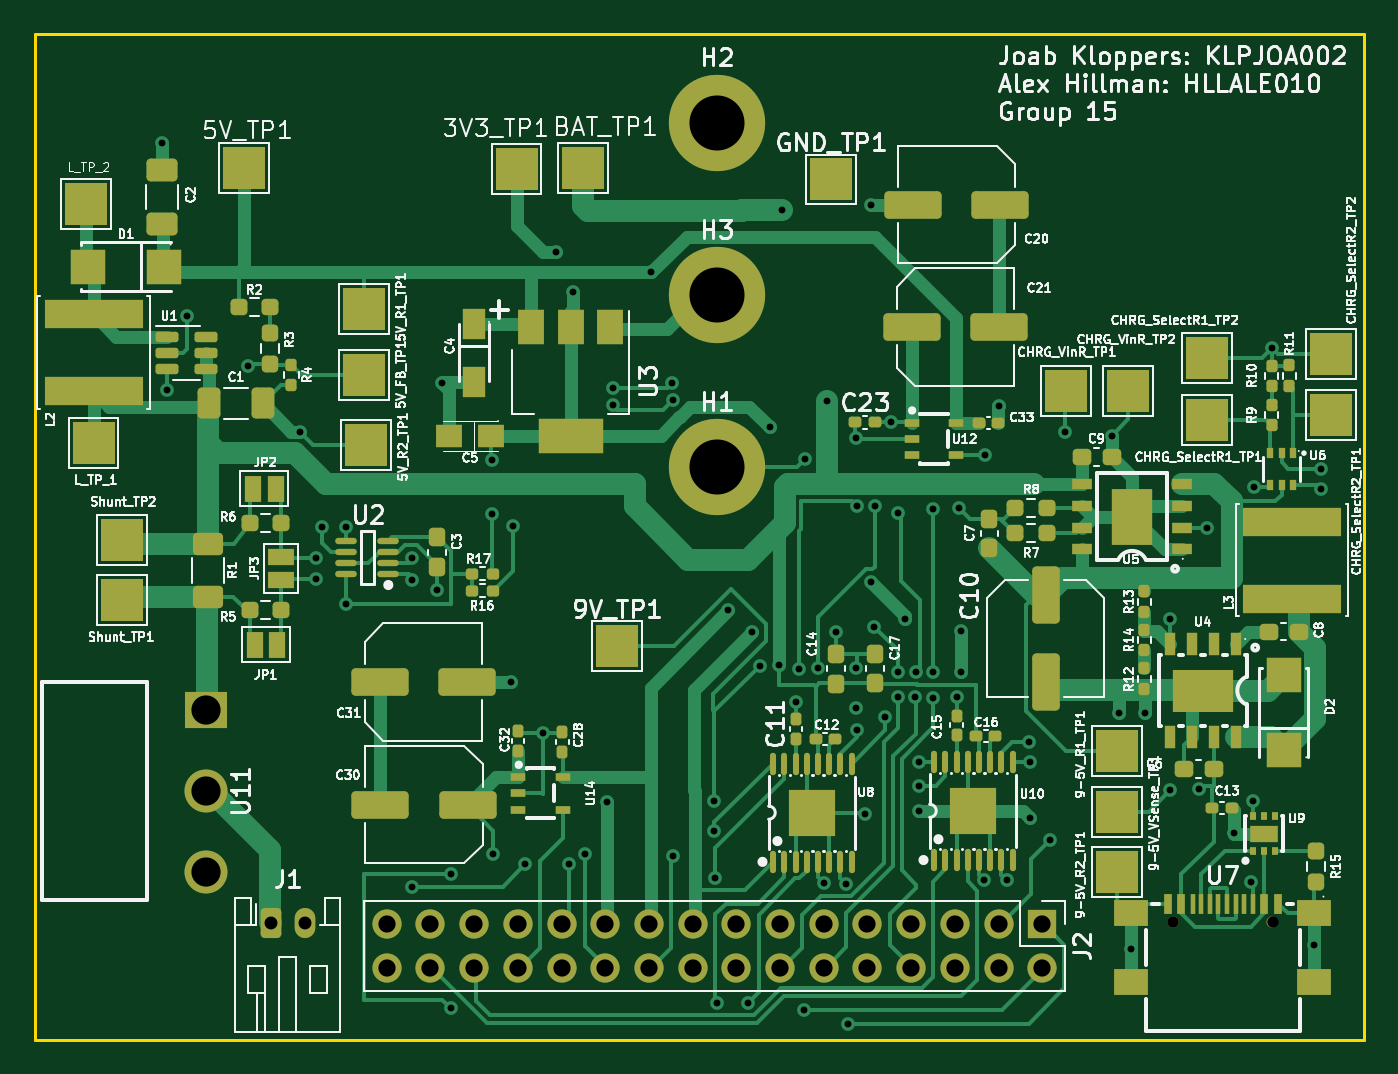
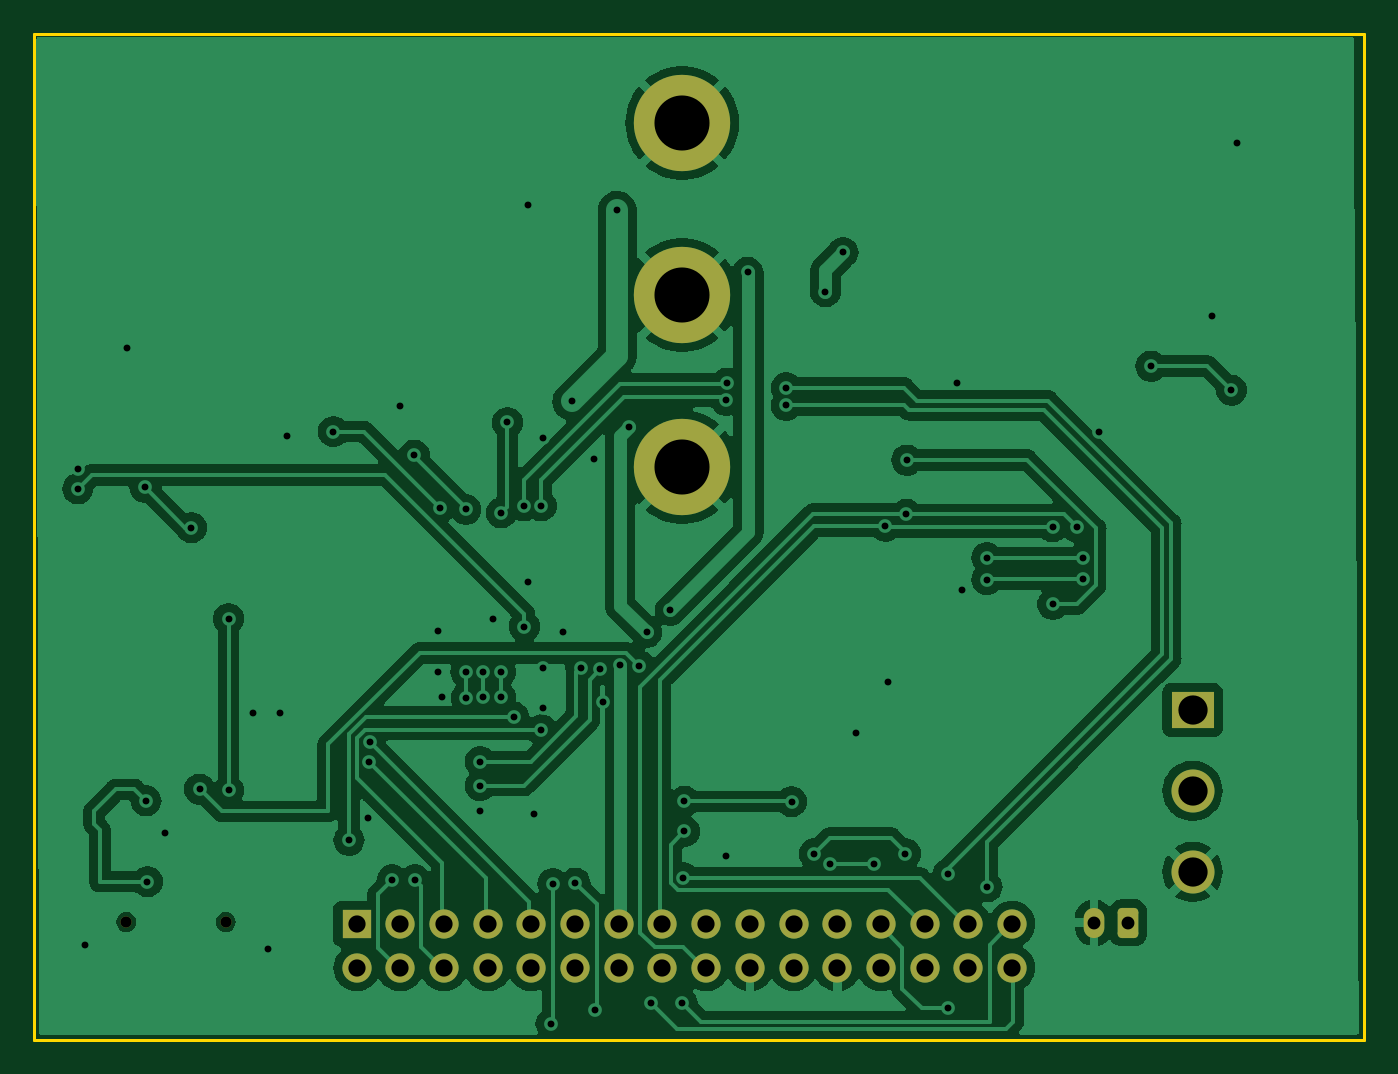
Circuit board: 12 layer files. Board 77.3 x 58.5 mm.
- bottom_copper: EEE3088F_MM_Power_Project-CuBottom.gbr (108507 bytes)
- top_copper: EEE3088F_MM_Power_Project-CuTop.gbr (59524 bytes)
- outline: EEE3088F_MM_Power_Project-EdgeCuts.gbr (629 bytes)
- bottom_mask: EEE3088F_MM_Power_Project-MaskBottom.gbr (2547 bytes)
- top_mask: EEE3088F_MM_Power_Project-MaskTop.gbr (13255 bytes)
- drill: EEE3088F_MM_Power_Project-NPTH.drl (375 bytes)
- drill: EEE3088F_MM_Power_Project-PTH.drl (2642 bytes)
- paste: EEE3088F_MM_Power_Project-PasteBottom.gbr (472 bytes)
- paste: EEE3088F_MM_Power_Project-PasteTop.gbr (10241 bytes)
- bottom_silk: EEE3088F_MM_Power_Project-SilkBottom.gbr (2550 bytes)
- top_silk: EEE3088F_MM_Power_Project-SilkTop.gbr (234582 bytes)
- inner_copper: EEE3088F_MM_Power_Project-VScore.gbr (743 bytes)

=== bottom_copper: EEE3088F_MM_Power_Project-CuBottom.gbr (108507 bytes, source omitted) ===
=== top_copper: EEE3088F_MM_Power_Project-CuTop.gbr (59524 bytes, source omitted) ===
=== outline: EEE3088F_MM_Power_Project-EdgeCuts.gbr ===
%TF.GenerationSoftware,KiCad,Pcbnew,7.0.1-0*%
%TF.CreationDate,2025-03-28T12:10:17+02:00*%
%TF.ProjectId,EEE3088F_MM_Power_Project,45454533-3038-4384-965f-4d4d5f506f77,rev?*%
%TF.SameCoordinates,Original*%
%TF.FileFunction,Profile,NP*%
%FSLAX46Y46*%
G04 Gerber Fmt 4.6, Leading zero omitted, Abs format (unit mm)*
G04 Created by KiCad (PCBNEW 7.0.1-0) date 2025-03-28 12:10:17*
%MOMM*%
%LPD*%
G01*
G04 APERTURE LIST*
%TA.AperFunction,Profile*%
%ADD10C,0.200000*%
%TD*%
G04 APERTURE END LIST*
D10*
X100000000Y-94488200D02*
X177300000Y-94488200D01*
X177300000Y-152950000D01*
X100000000Y-152950000D01*
X100000000Y-94488200D01*
M02*

=== bottom_mask: EEE3088F_MM_Power_Project-MaskBottom.gbr (2547 bytes, source withheld) ===
=== top_mask: EEE3088F_MM_Power_Project-MaskTop.gbr (13255 bytes, source omitted) ===
=== drill: EEE3088F_MM_Power_Project-NPTH.drl ===
M48
; DRILL file {KiCad 7.0.1-0} date 2025 March 28, Friday 12:10:17
; FORMAT={-:-/ absolute / inch / decimal}
; #@! TF.CreationDate,2025-03-28T12:10:17+02:00
; #@! TF.GenerationSoftware,Kicad,Pcbnew,7.0.1-0
; #@! TF.FileFunction,NonPlated,1,2,NPTH
FMAT,2
INCH
; #@! TA.AperFunction,NonPlated,NPTH,ComponentDrill
T1C0.0256
%
G90
G05
T1
X6.5423Y-5.7523
X6.7699Y-5.7523
T0
M30

=== drill: EEE3088F_MM_Power_Project-PTH.drl ===
M48
; DRILL file {KiCad 7.0.1-0} date 2025 March 28, Friday 12:10:17
; FORMAT={-:-/ absolute / inch / decimal}
; #@! TF.CreationDate,2025-03-28T12:10:17+02:00
; #@! TF.GenerationSoftware,Kicad,Pcbnew,7.0.1-0
; #@! TF.FileFunction,Plated,1,2,PTH
FMAT,2
INCH
; #@! TA.AperFunction,Plated,PTH,ViaDrill
T1C0.0157
; #@! TA.AperFunction,Plated,PTH,ComponentDrill
T2C0.0295
; #@! TA.AperFunction,Plated,PTH,ComponentDrill
T3C0.0394
; #@! TA.AperFunction,Plated,PTH,ComponentDrill
T4C0.0669
; #@! TA.AperFunction,Plated,PTH,ComponentDrill
T5C0.1260
%
G90
G05
T1
X4.229Y-3.97
X4.241Y-4.535
X4.286Y-4.365
X4.425Y-4.48
X4.545Y-4.63
X4.5803Y-4.9181
X4.5803Y-4.9681
X4.5953Y-4.8481
X4.65Y-5.025
X4.6503Y-4.8481
X4.8Y-5.6715
X4.8007Y-4.9186
X4.8007Y-4.9686
X4.857Y-4.992
X4.87Y-4.518
X4.89Y-5.643
X4.89Y-5.95
X4.9837Y-4.695
X4.985Y-4.819
X4.987Y-5.596
X5.027Y-5.203
X5.033Y-4.847
X5.06Y-5.62
X5.1Y-5.32
X5.13Y-4.22
X5.16Y-5.62
X5.17Y-4.31
X5.196Y-5.596
X5.2476Y-5.477
X5.26Y-4.53
X5.26Y-4.57
X5.348Y-4.265
X5.396Y-4.519
X5.3974Y-4.5583
X5.398Y-5.601
X5.493Y-5.545
X5.493Y-5.476
X5.495Y-5.651
X5.498Y-5.9368
X5.525Y-5.039
X5.5703Y-5.9368
X5.579Y-5.089
X5.596Y-5.166
X5.62Y-4.62
X5.641Y-5.165
X5.647Y-4.124
X5.679Y-5.248
X5.686Y-5.174
X5.697Y-5.954
X5.699Y-4.693
X5.73Y-5.17
X5.743Y-5.663
X5.75Y-4.56
X5.77Y-5.089
X5.794Y-5.665
X5.798Y-5.985
X5.816Y-4.644
X5.816Y-5.171
X5.816Y-5.263
X5.82Y-4.8
X5.82Y-5.312
X5.837Y-5.504
X5.85Y-4.111
X5.851Y-4.974
X5.859Y-5.076
X5.86Y-4.8
X5.883Y-5.2835
X5.898Y-4.609
X5.912Y-4.816
X5.9133Y-5.238
X5.9136Y-5.18
X5.93Y-5.058
X5.9527Y-5.238
X5.953Y-5.18
X5.96Y-5.385
X5.96Y-5.44
X5.96Y-5.498
X5.992Y-5.239
X5.993Y-4.808
X5.993Y-5.179
X6.047Y-5.238
X6.052Y-4.804
X6.056Y-5.086
X6.056Y-5.1809
X6.1096Y-5.6557
X6.111Y-4.684
X6.143Y-4.571
X6.1615Y-5.656
X6.213Y-5.341
X6.214Y-5.385
X6.216Y-5.515
X6.2603Y-5.5647
X6.296Y-4.63
X6.402Y-4.64
X6.419Y-5.274
X6.445Y-5.815
X6.479Y-5.273
X6.536Y-5.058
X6.536Y-5.451
X6.602Y-5.448
X6.621Y-4.85
X6.681Y-5.549
X6.7215Y-5.66
X6.725Y-5.475
X6.7272Y-4.7574
X6.769Y-4.4384
X6.865Y-5.805
X6.881Y-4.716
X6.881Y-4.761
T2
X4.4773Y-5.754
X4.556Y-5.754
T3
X4.743Y-5.757
X4.743Y-5.857
X4.843Y-5.757
X4.843Y-5.857
X4.943Y-5.757
X4.943Y-5.857
X5.043Y-5.757
X5.043Y-5.857
X5.143Y-5.757
X5.143Y-5.857
X5.243Y-5.757
X5.243Y-5.857
X5.343Y-5.757
X5.343Y-5.857
X5.443Y-5.757
X5.443Y-5.857
X5.543Y-5.757
X5.543Y-5.857
X5.643Y-5.757
X5.643Y-5.857
X5.743Y-5.757
X5.743Y-5.857
X5.843Y-5.757
X5.843Y-5.857
X5.943Y-5.757
X5.943Y-5.857
X6.043Y-5.757
X6.043Y-5.857
X6.143Y-5.757
X6.143Y-5.857
X6.243Y-5.757
X6.243Y-5.857
T4
X4.33Y-5.267
X4.33Y-5.452
X4.33Y-5.637
T5
X5.498Y-3.9236
X5.498Y-4.3173
X5.498Y-4.711
T0
M30

=== paste: EEE3088F_MM_Power_Project-PasteBottom.gbr ===
%TF.GenerationSoftware,KiCad,Pcbnew,7.0.1-0*%
%TF.CreationDate,2025-03-28T12:10:17+02:00*%
%TF.ProjectId,EEE3088F_MM_Power_Project,45454533-3038-4384-965f-4d4d5f506f77,rev?*%
%TF.SameCoordinates,Original*%
%TF.FileFunction,Paste,Bot*%
%TF.FilePolarity,Positive*%
%FSLAX46Y46*%
G04 Gerber Fmt 4.6, Leading zero omitted, Abs format (unit mm)*
G04 Created by KiCad (PCBNEW 7.0.1-0) date 2025-03-28 12:10:17*
%MOMM*%
%LPD*%
G01*
G04 APERTURE LIST*
G04 APERTURE END LIST*
M02*

=== paste: EEE3088F_MM_Power_Project-PasteTop.gbr (10241 bytes, source omitted) ===
=== bottom_silk: EEE3088F_MM_Power_Project-SilkBottom.gbr (2550 bytes, source withheld) ===
=== top_silk: EEE3088F_MM_Power_Project-SilkTop.gbr (234582 bytes, source omitted) ===
=== inner_copper: EEE3088F_MM_Power_Project-VScore.gbr ===
%TF.GenerationSoftware,KiCad,Pcbnew,7.0.1-0*%
%TF.CreationDate,2025-03-28T12:10:17+02:00*%
%TF.ProjectId,EEE3088F_MM_Power_Project,45454533-3038-4384-965f-4d4d5f506f77,rev?*%
%TF.SameCoordinates,Original*%
%TF.FileFunction,Other,Comment*%
%FSLAX46Y46*%
G04 Gerber Fmt 4.6, Leading zero omitted, Abs format (unit mm)*
G04 Created by KiCad (PCBNEW 7.0.1-0) date 2025-03-28 12:10:17*
%MOMM*%
%LPD*%
G01*
G04 APERTURE LIST*
%ADD10C,0.150000*%
G04 APERTURE END LIST*
D10*
%TO.C,H1*%
X142449200Y-119659099D02*
G75*
G03*
X142449200Y-119659099I-2800000J0D01*
G01*
%TO.C,H3*%
X142449200Y-109659099D02*
G75*
G03*
X142449200Y-109659099I-2800000J0D01*
G01*
%TO.C,H2*%
X142449200Y-99659099D02*
G75*
G03*
X142449200Y-99659099I-2800000J0D01*
G01*
%TD*%
M02*
